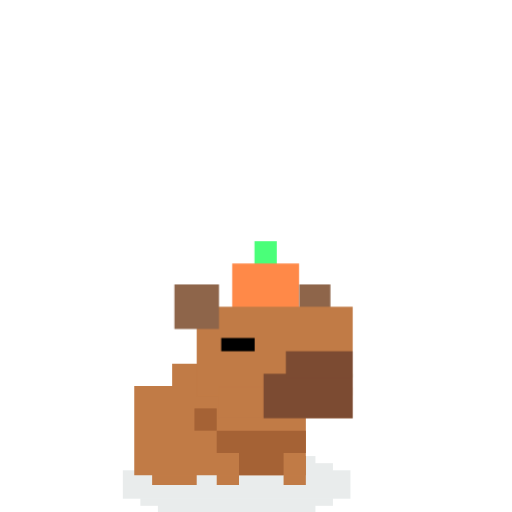
t = 0.00 s
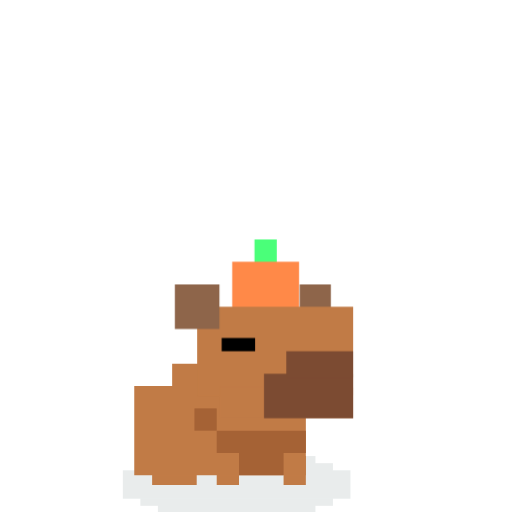
t = 0.10 s
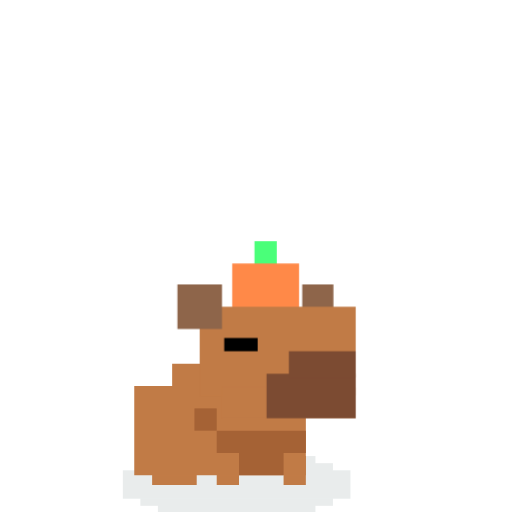
t = 0.30 s
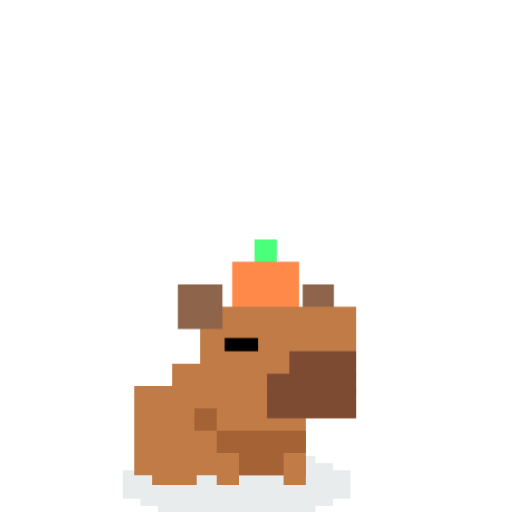
t = 0.40 s
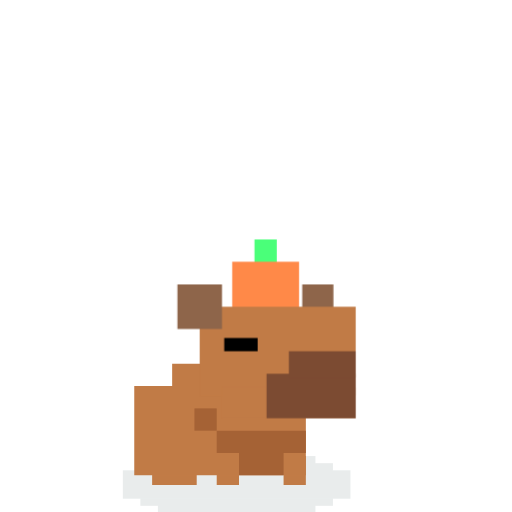
t = 0.50 s
t = 0.70 s: frame unchanged from t = 0.10 s, image omitted

The animated SVG that drew these frames (rendered in a browser with its animation timeline set to each time). Animation: 2 CSS @keyframes rules; one cycle of 0.80 s, repeats indefinitely.

<svg xmlns="http://www.w3.org/2000/svg" viewBox="-15 -25 45 45">
  <!--
    Capybara Carrot — typing (working state)
    Head slight nod + carrot vibrate (typing feel)
  -->
  <style>
    @keyframes cap-typing-head-nod {
      0%   { transform: translate(0, 0); }
      50%  { transform: translate(0.3px, 0); }
      100% { transform: translate(0, 0); }
    }
    @keyframes cap-typing-carrot {
      0%   { transform: translate(5.2px, -3.8px); }
      50%  { transform: translate(5.2px, -4.0px); }
      100% { transform: translate(5.2px, -3.8px); }
    }
    #cap-typing-head-nod { animation: cap-typing-head-nod 0.8s ease-in-out infinite; }
    #cap-typing-carrot   { animation: cap-typing-carrot 0.3s ease-in-out infinite; }
  </style>

  <!-- Shadow -->
  <g transform="translate(-4.2, 14.5)">
    <rect width="20" height="2.5" transform="matrix(-1 0 0 1 20 1.83252)" fill="#2B4447" fill-opacity="0.1"/>
    <rect width="16.9231" height="0.625" transform="matrix(-1 0 0 1 18.4614 1.20752)" fill="#2B4447" fill-opacity="0.1"/>
    <rect width="16.9231" height="0.625" transform="matrix(-1 0 0 1 18.4614 4.33252)" fill="#2B4447" fill-opacity="0.1"/>
    <rect width="13.8462" height="0.625" transform="matrix(-1 0 0 1 16.9233 0.58252)" fill="#2B4447" fill-opacity="0.1"/>
    <rect width="13.8462" height="0.625" transform="matrix(-1 0 0 1 16.9233 4.95752)" fill="#2B4447" fill-opacity="0.1"/>
  </g>

  <g>
    <g transform="translate(3.8, 15)">
      <path d="M8.08245 0.0825195H6.12369V2.62891H8.08245V0.0825195Z" fill="#C17B46"/>
      <path d="M2.20617 0.0825195H0.247406V2.62891H2.20617V0.0825195Z" fill="#C17B46"/>
    </g>
    <g transform="translate(-2, 14)">
      <path d="M4.28865 0.886719H0.371124V3.62898H4.28865V0.886719Z" fill="#C17B46"/>
    </g>

    <g transform="translate(-3.2, 6.1)">
      <path d="M9.98971 0.876343H3.32993V4.59799H9.98971V0.876343Z" fill="#C17B46"/>
      <path d="M15.0825 2.83508H0V10.6701H15.0825V2.83508Z" fill="#C17B46"/>
      <path d="M15.0824 6.75256H7.24741V8.71132H15.0824V6.75256Z" fill="#A56235"/>
      <path d="M13.1237 8.5155H9.20615V10.6701H13.1237V8.5155Z" fill="#A56235"/>
      <path d="M7.24743 4.79382H5.28867V6.75258H7.24743V4.79382Z" fill="#A56235"/>
    </g>

    <g id="cap-typing-carrot" transform="translate(5.2, -3.8)">
      <path d="M4.12371 0H2.16495V2.15464H4.12371V0Z" fill="#4AFF79"/>
      <path d="M6.08243 1.95874H0.206146V6.07214H6.08243V1.95874Z" fill="#FF8948"/>
    </g>

    <g transform="translate(0, 0)">
      <g id="cap-typing-head-nod">
        <path d="M14.0412 0H11.299V2.54639H14.0412V0Z" fill="#8E654A"/>
        <path d="M16 1.95886H2.28867V9.79391H16V1.95886Z" fill="#C17B46"/>
        <path d="M16 9.01038H4.24741V11.7526H16V9.01038Z" fill="#C17B46"/>
        <path d="M16 7.83508H8.16495V11.7526H16V7.83508Z" fill="#7C4B32"/>
        <path d="M16 5.87634H10.1237V8.22686H16V5.87634Z" fill="#7C4B32"/>
        <path d="M4.24745 0H0.329926V3.91752H4.24745V0Z" fill="#8E654A"/>
        <path d="M7.38144 4.70105H4.4433V5.87631H7.38144V4.70105Z" fill="black"/>
      </g>
    </g>
  </g>

</svg>
